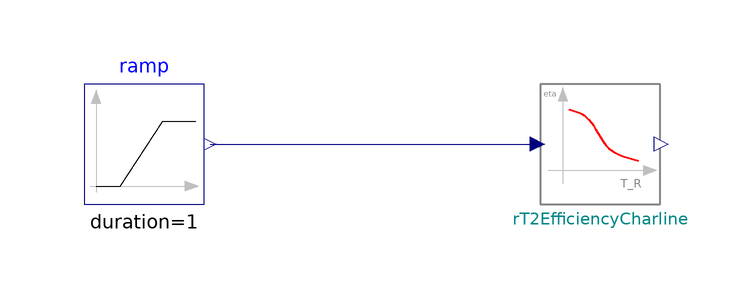

Above is the diagram view of the following Modelica model: its components placed by their Placement annotations and its connect equations drawn as lines.

model TestCharLine
//___________________________________________________________________________//
// Component of the TransiEnt Library, version: 1.0.1                        //
//                                                                           //
// Licensed by Hamburg University of Technology under Modelica License 2.    //
// Copyright 2017, Hamburg University of Technology.                         //
//___________________________________________________________________________//
//                                                                           //
// TransiEnt.EE is a research project supported by the German Federal        //
// Ministry of Economics and Energy (FKZ 03ET4003).                          //
// The TransiEnt.EE research team consists of the following project partners://
// Institute of Engineering Thermodynamics (Hamburg University of Technology)//
// Institute of Energy Systems (Hamburg University of Technology),           //
// Institute of Electrical Power Systems and Automation                      //
// (Hamburg University of Technology),                                       //
// and is supported by                                                       //
// XRG Simulation GmbH (Hamburg, Germany).                                   //
//___________________________________________________________________________//
  extends TransiEnt.Basics.Icons.Checkmodel;

  Utilities.RT2EfficiencyCharline rT2EfficiencyCharline annotation (Placement(transformation(extent={{-10,-10},{10,10}})));
  Modelica.Blocks.Sources.Ramp ramp(
    height=28,
    duration=1,
    offset=31)
    annotation (Placement(transformation(extent={{-86,-10},{-66,10}})));
equation
  connect(ramp.y, rT2EfficiencyCharline.T_return) annotation (Line(
      points={{-65,0},{-10.4,0}},
      color={0,0,127},
      smooth=Smooth.None));
  annotation (Diagram(coordinateSystem(preserveAspectRatio=false, extent={{
            -100,-100},{100,100}}), graphics));
end TestCharLine;